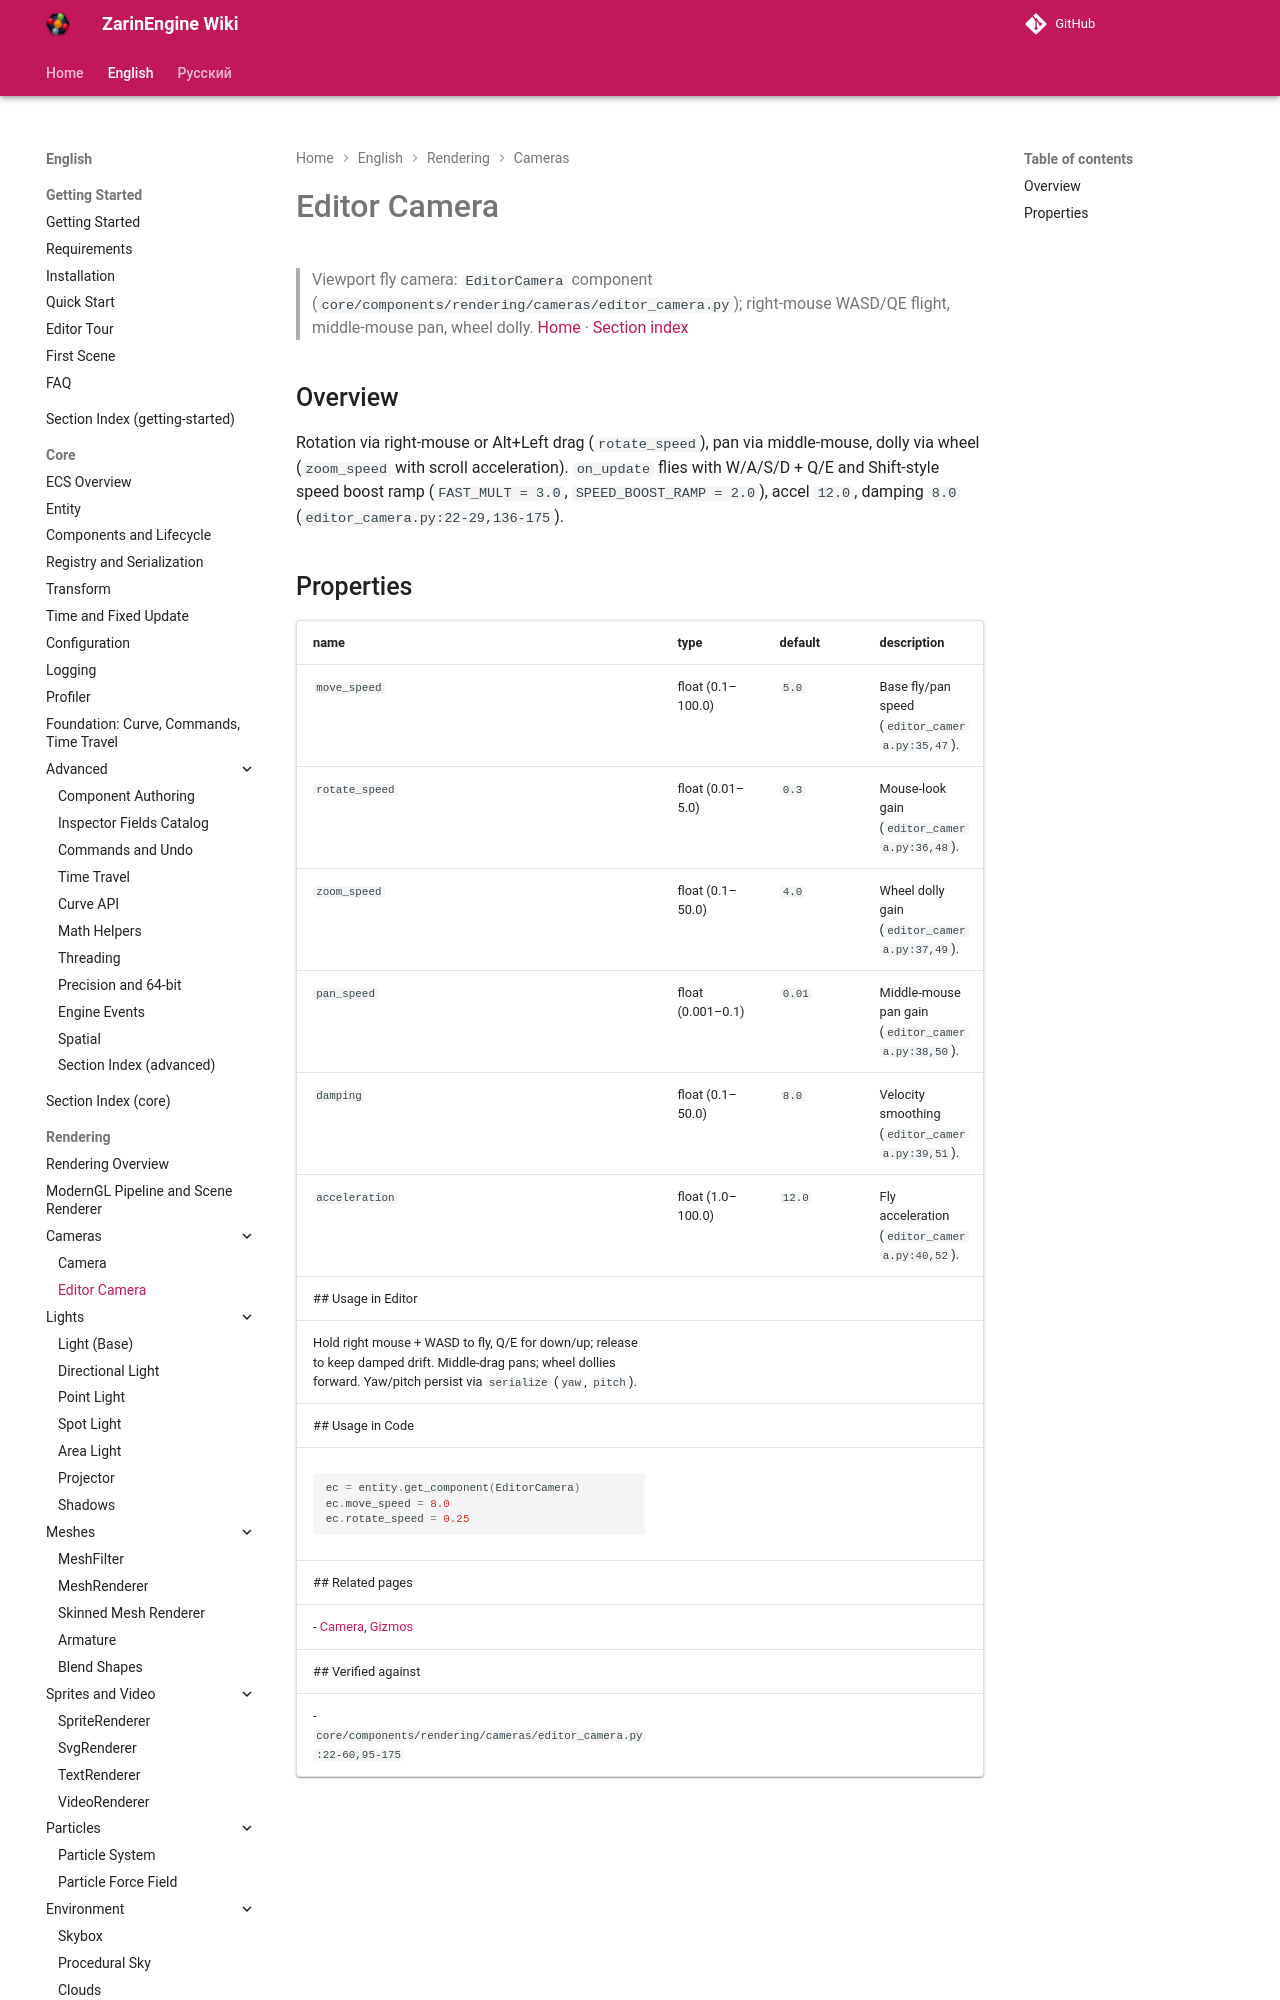

repository: EgorKonstrukt/ZarinEngineWiki · page: en/rendering/editor-camera/index.html · generator: mkdocs

# Editor Camera
> Viewport fly camera: `EditorCamera` component (`core/components/rendering/cameras/editor_camera.py`); right-mouse WASD/QE flight, middle-mouse pan, wheel dolly.
[Home](../../index.md) · [Section index](./_section.md)
